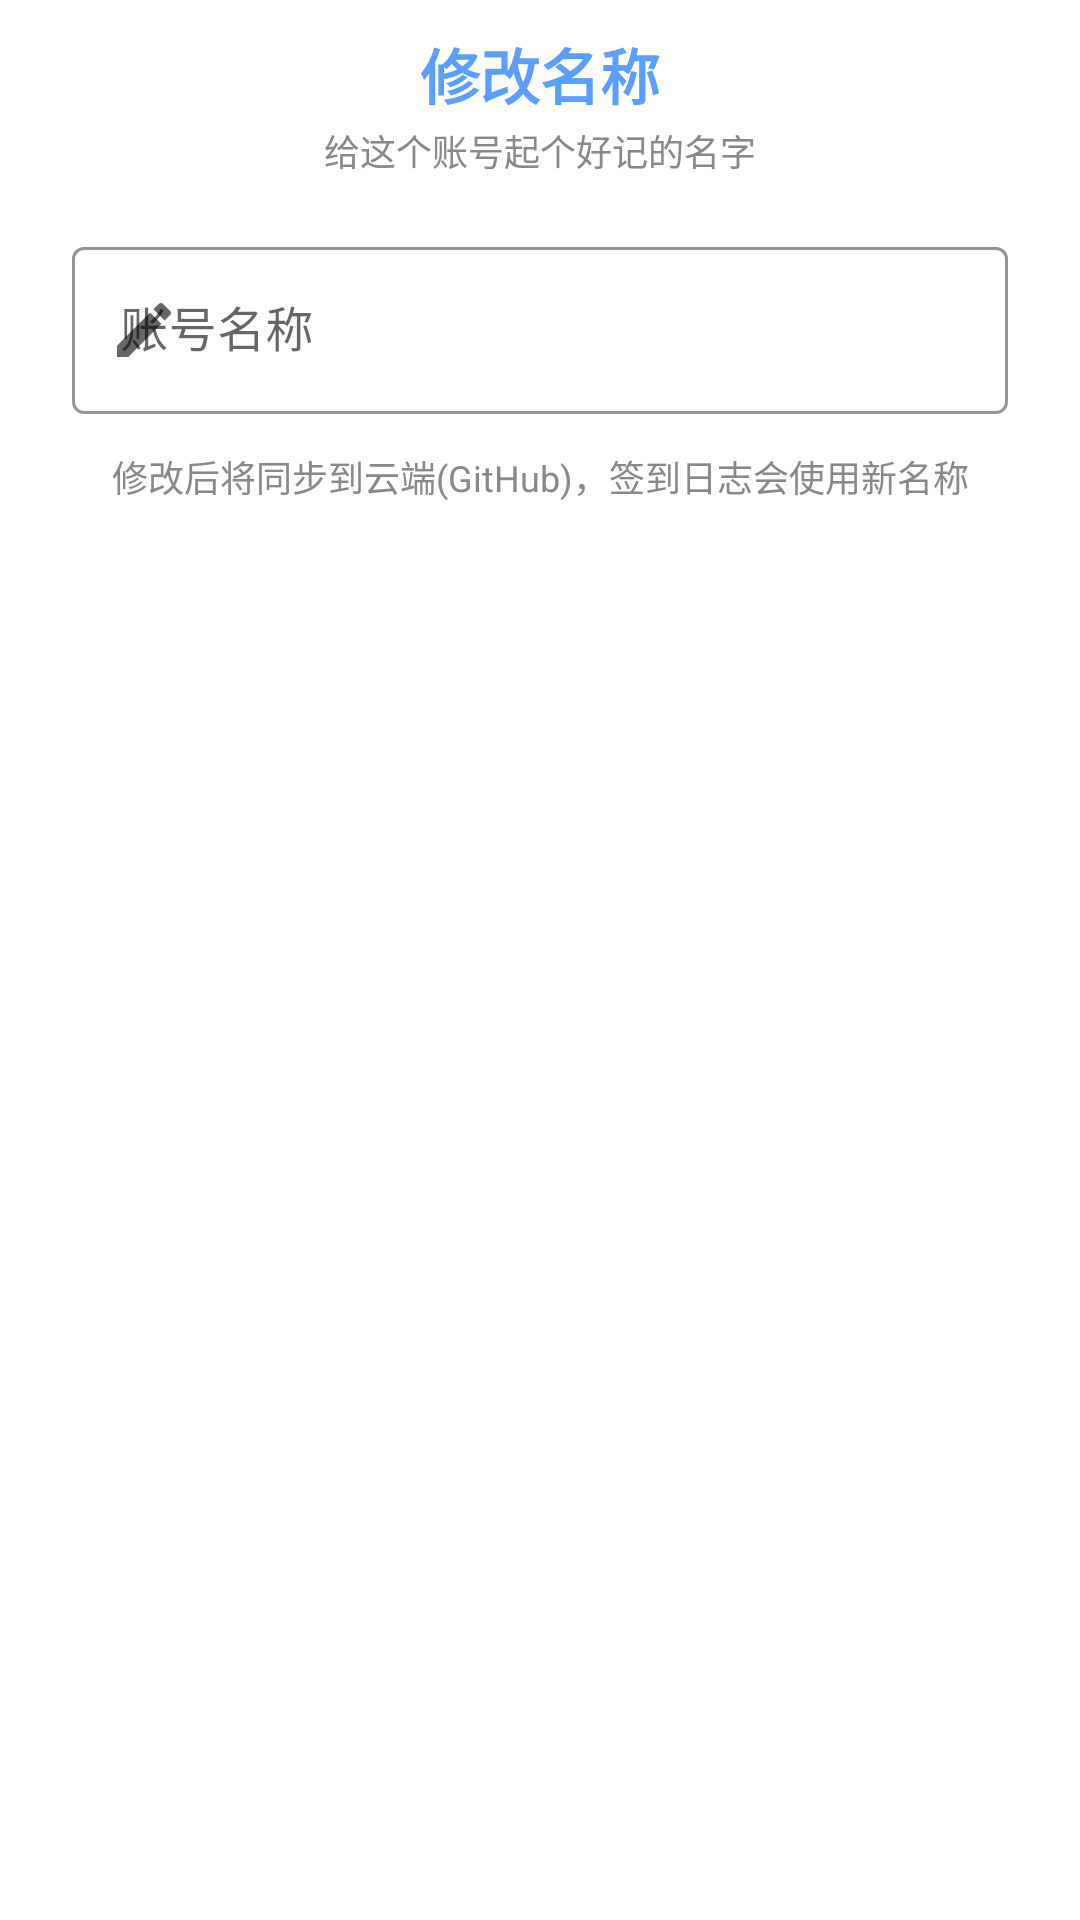

Reconstruct the res/layout file that produces this screen, plus the resources it refers to.
<!-- AndroidManifest.xml: application theme Theme.SignApp -->
<!-- res/layout/dialog_rename.xml -->
<?xml version="1.0" encoding="utf-8"?>
<LinearLayout xmlns:android="http://schemas.android.com/apk/res/android"
    xmlns:app="http://schemas.android.com/apk/res-auto"
    android:layout_width="match_parent"
    android:layout_height="wrap_content"
    android:orientation="vertical"
    android:paddingTop="10dp"
    android:paddingLeft="24dp"
    android:paddingRight="24dp"
    android:paddingBottom="6dp">

    
    <TextView
        android:layout_width="match_parent"
        android:layout_height="wrap_content"
        android:gravity="center"
        android:text="修改名称"
        android:textColor="?attr/signPrimary"
        android:textSize="20sp"
        android:textStyle="bold" />

    <TextView
        android:layout_width="match_parent"
        android:layout_height="wrap_content"
        android:layout_marginTop="2dp"
        android:gravity="center"
        android:text="给这个账号起个好记的名字"
        android:textColor="@color/gray"
        android:textSize="12sp" />

    
    <com.google.android.material.textfield.TextInputLayout
        style="@style/Widget.MaterialComponents.TextInputLayout.OutlinedBox"
        android:layout_width="match_parent"
        android:layout_height="wrap_content"
        android:layout_marginTop="18dp"
        android:hint="账号名称"
        app:boxStrokeColor="?attr/signPrimary"
        app:hintTextColor="?attr/signPrimary"
        app:startIconDrawable="@drawable/ic_edit">

        <com.google.android.material.textfield.TextInputEditText
            android:id="@+id/etRenameName"
            android:layout_width="match_parent"
            android:layout_height="wrap_content"
            android:inputType="text"
            android:maxLength="30"
            android:imeOptions="actionDone"
            android:textSize="16sp" />
    </com.google.android.material.textfield.TextInputLayout>

    
    <TextView
        android:layout_width="match_parent"
        android:layout_height="wrap_content"
        android:layout_marginTop="12dp"
        android:layout_marginBottom="8dp"
        android:gravity="center"
        android:text="修改后将同步到云端(GitHub)，签到日志会使用新名称"
        android:textColor="@color/gray"
        android:textSize="12sp" />
</LinearLayout>
<!-- resources referenced by this layout -->
<resources>
  <color name="gray">#888888</color>
  <!-- drawable ic_edit (drawable) -->
  <?xml version="1.0" encoding="utf-8"?>
  <vector xmlns:android="http://schemas.android.com/apk/res/android"
      android:width="24dp"
      android:height="24dp"
      android:viewportWidth="24"
      android:viewportHeight="24"
      android:tint="?attr/colorPrimary">
      <path
          android:fillColor="#FF000000"
          android:pathData="M3,17.25V21h3.75L17.81,9.94l-3.75,-3.75L3,17.25zM20.71,7.04c0.39,-0.39 0.39,-1.02 0,-1.41l-2.34,-2.34c-0.39,-0.39 -1.02,-0.39 -1.41,0l-1.83,1.83 3.75,3.75 1.83,-1.83z" />
  </vector>
  <style name="Theme.SignApp" parent="Theme.MaterialComponents.DayNight.NoActionBar">
          <item name="colorPrimary">#5A9EFF</item>
          <item name="colorPrimaryVariant">#3B7BD9</item>
          <item name="colorOnPrimary">@color/white</item>
          <item name="android:statusBarColor">@color/gradient_start</item>
          <item name="android:windowBackground">@color/white</item>
          <item name="signPrimary">#5A9EFF</item>
          <item name="signGradientStart">#5A9EFF</item>
          <item name="signGradientEnd">#3B7BD9</item>
          <item name="signIconCircle">#EAF3FF</item>
          <item name="signCardStart">#F4F8FF</item>
          <item name="signCardEnd">#E8F1FF</item>
      </style>
  <color name="white">#FFFFFF</color>
  <color name="gradient_start">#3B8BFF</color>
</resources>
